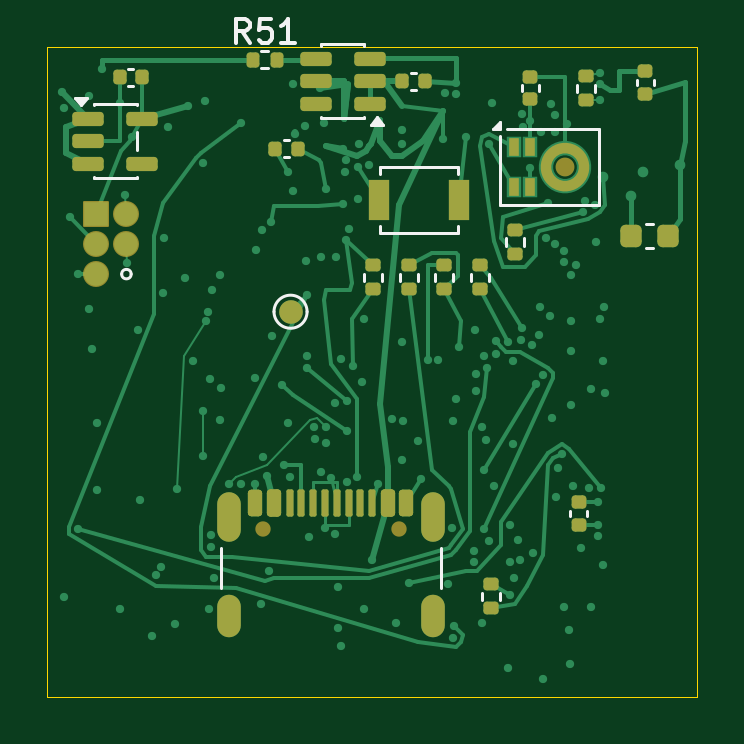
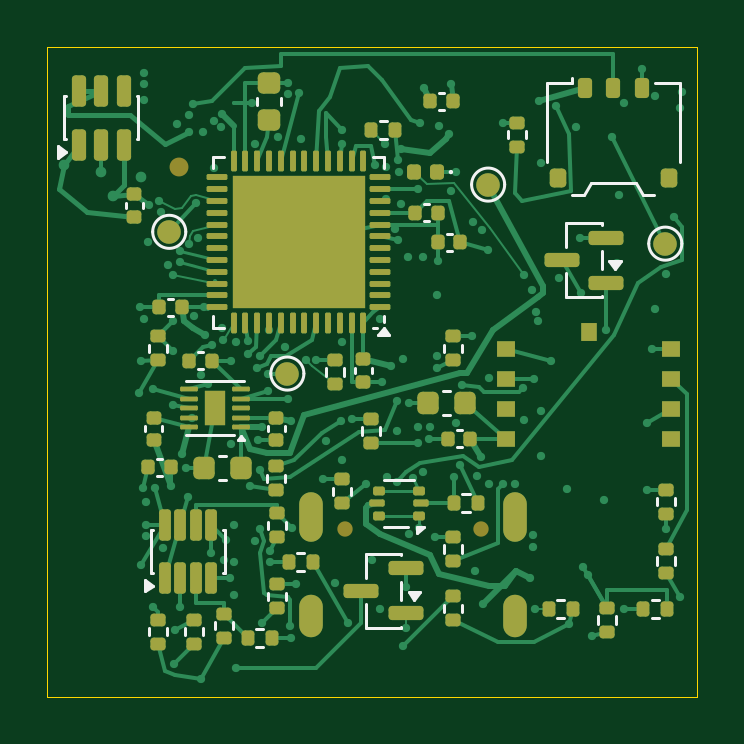
Circuit board: 9 layer files. Board 27.5 x 27.5 mm.
- bottom_copper: pendant-xe-minimal-B_Cu.gbl (35705 bytes)
- bottom_mask: pendant-xe-minimal-B_Mask.gbs (8970 bytes)
- paste: pendant-xe-minimal-B_Paste.gbp (8940 bytes)
- bottom_silk: pendant-xe-minimal-B_Silkscreen.gbo (17444 bytes)
- outline: pendant-xe-minimal-Edge_Cuts.gm1 (645 bytes)
- top_copper: pendant-xe-minimal-F_Cu.gtl (24994 bytes)
- top_mask: pendant-xe-minimal-F_Mask.gts (6635 bytes)
- paste: pendant-xe-minimal-F_Paste.gtp (7401 bytes)
- top_silk: pendant-xe-minimal-F_Silkscreen.gto (11609 bytes)

=== bottom_copper: pendant-xe-minimal-B_Cu.gbl (35705 bytes, source omitted) ===
=== bottom_mask: pendant-xe-minimal-B_Mask.gbs (8970 bytes, source omitted) ===
=== paste: pendant-xe-minimal-B_Paste.gbp (8940 bytes, source omitted) ===
=== bottom_silk: pendant-xe-minimal-B_Silkscreen.gbo (17444 bytes, source omitted) ===
=== outline: pendant-xe-minimal-Edge_Cuts.gm1 ===
%TF.GenerationSoftware,KiCad,Pcbnew,10.0.7*%
%TF.CreationDate,2026-10-28T06:14:44+09:00*%
%TF.ProjectId,pendant-xe-minimal,70656e64-616e-4742-9d78-652d6d696e69,rev?*%
%TF.SameCoordinates,Original*%
%TF.FileFunction,Profile,NP*%
%FSLAX46Y46*%
G04 Gerber Fmt 4.6, Leading zero omitted, Abs format (unit mm)*
G04 Created by KiCad (PCBNEW 10.0.7) date 2026-10-28 06:14:44*
%MOMM*%
%LPD*%
G01*
G04 APERTURE LIST*
%TA.AperFunction,Profile*%
%ADD10C,0.050000*%
%TD*%
G04 APERTURE END LIST*
D10*
X0Y500000D02*
X27500000Y500000D01*
X0Y-27000000D02*
X0Y500000D01*
X27500000Y500000D02*
X27500000Y-27000000D01*
X27500000Y-27000000D02*
X0Y-27000000D01*
M02*

=== top_copper: pendant-xe-minimal-F_Cu.gtl (24994 bytes, source omitted) ===
=== top_mask: pendant-xe-minimal-F_Mask.gts (6635 bytes, source omitted) ===
=== paste: pendant-xe-minimal-F_Paste.gtp (7401 bytes, source withheld) ===
=== top_silk: pendant-xe-minimal-F_Silkscreen.gto (11609 bytes, source omitted) ===
